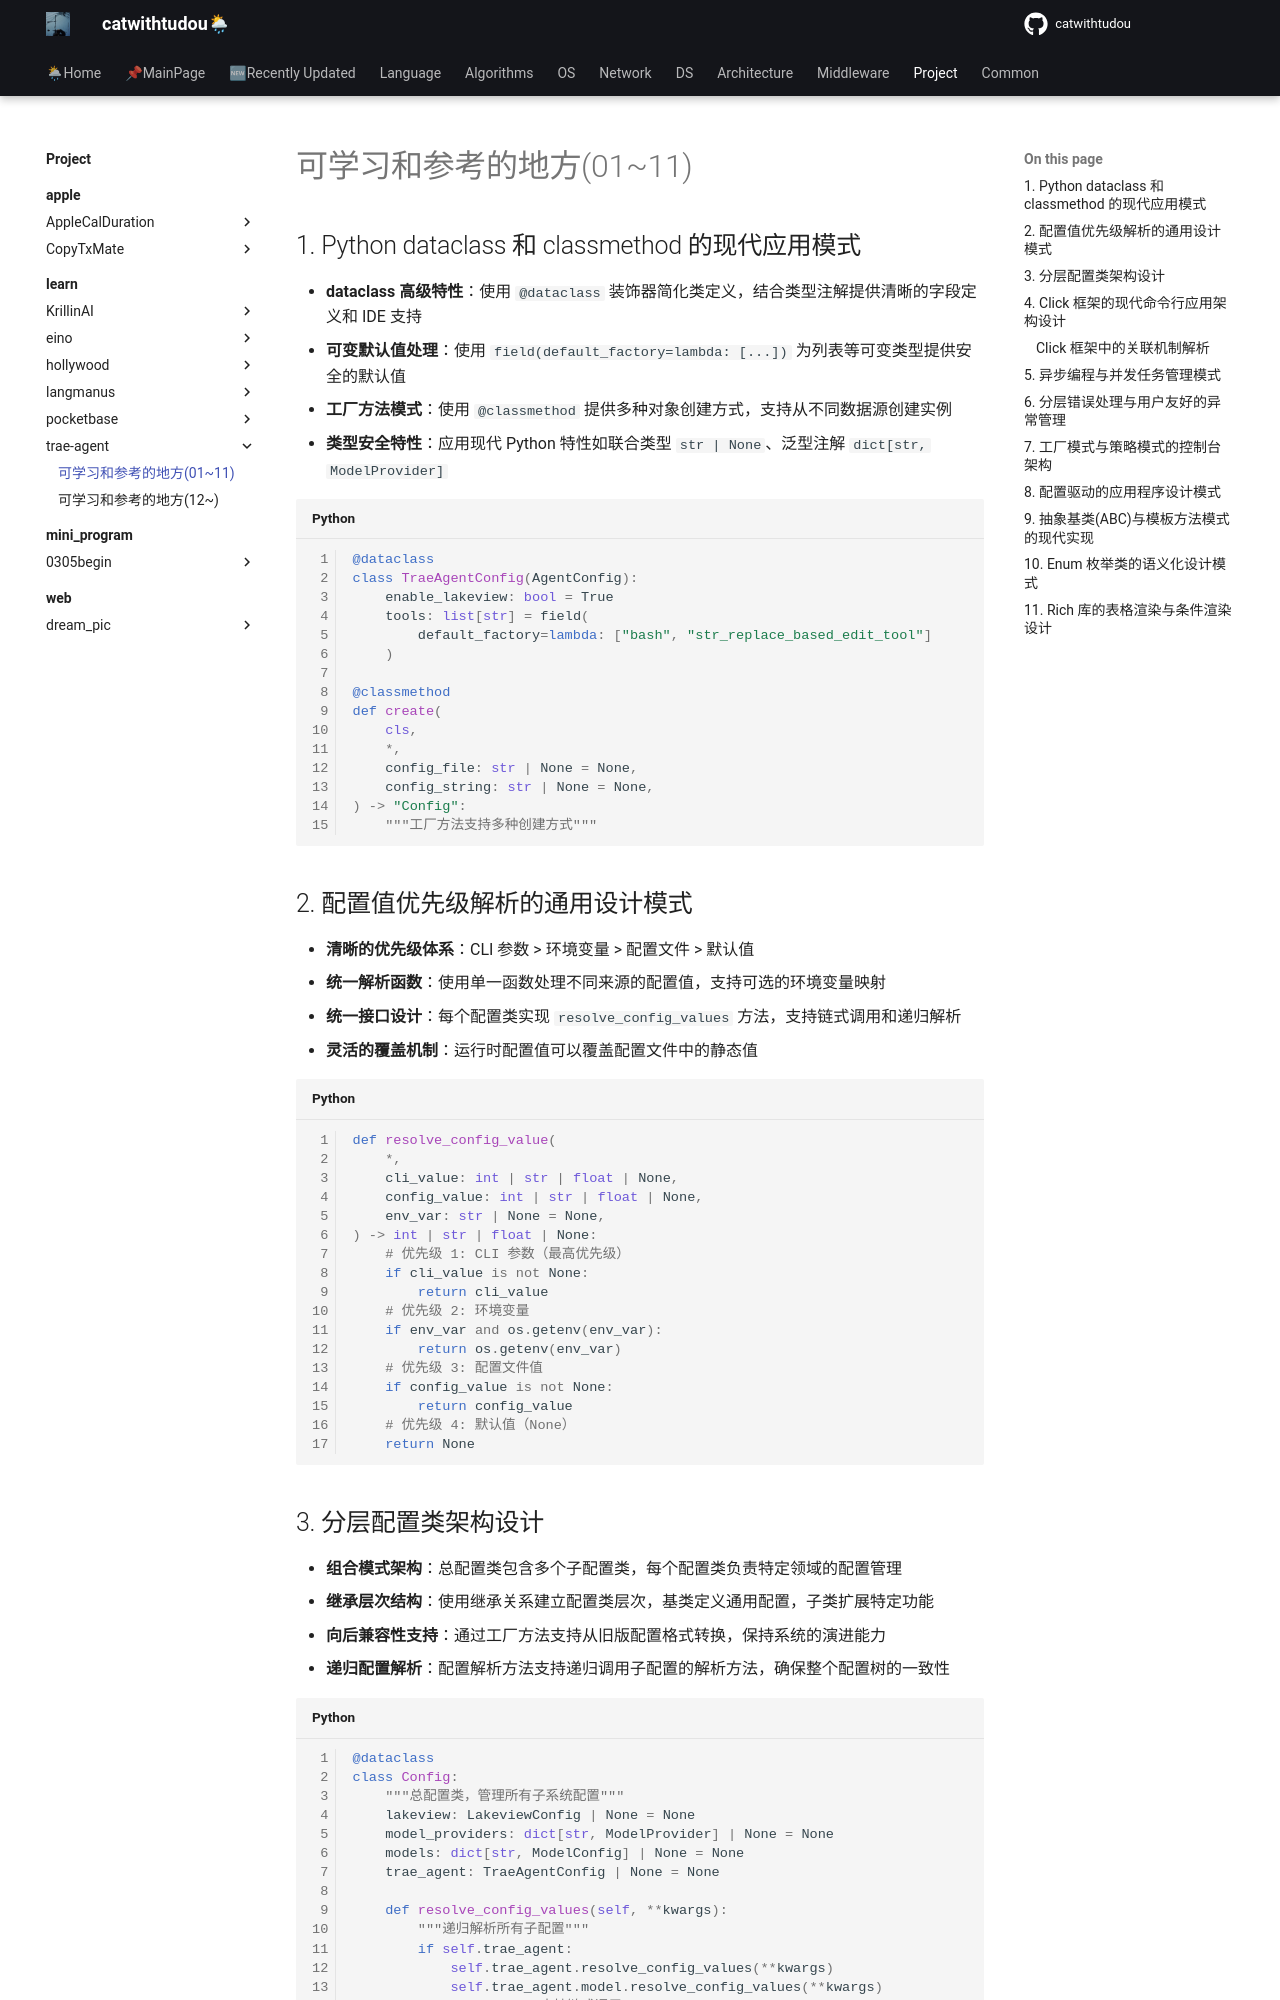

repository: catwithtudou/new_blog · page: project/learn/trae-agent/learn/index.html · generator: mkdocs

# 可学习和参考的地方(01~11)

## 1. Python dataclass 和 classmethod 的现代应用模式

- **dataclass 高级特性**：使用 `@dataclass` 装饰器简化类定义，结合类型注解提供清晰的字段定义和 IDE 支持
- **可变默认值处理**：使用 `field(default_factory=lambda: [...])` 为列表等可变类型提供安全的默认值
- **工厂方法模式**：使用 `@classmethod` 提供多种对象创建方式，支持从不同数据源创建实例
- **类型安全特性**：应用现代 Python 特性如联合类型 `str | None`、泛型注解 `dict[str, ModelProvider]`

```python
@dataclass
class TraeAgentConfig(AgentConfig):
    enable_lakeview: bool = True
    tools: list[str] = field(
        default_factory=lambda: ["bash", "str_replace_based_edit_tool"]
    )

@classmethod
def create(
    cls,
    *,
    config_file: str | None = None,
    config_string: str | None = None,
) -> "Config":
    """工厂方法支持多种创建方式"""
```

## 2. 配置值优先级解析的通用设计模式

- **清晰的优先级体系**：CLI 参数 > 环境变量 > 配置文件 > 默认值
- **统一解析函数**：使用单一函数处理不同来源的配置值，支持可选的环境变量映射
- **统一接口设计**：每个配置类实现 `resolve_config_values` 方法，支持链式调用和递归解析
- **灵活的覆盖机制**：运行时配置值可以覆盖配置文件中的静态值

```python
def resolve_config_value(
    *,
    cli_value: int | str | float | None,
    config_value: int | str | float | None,
    env_var: str | None = None,
) -> int | str | float | None:
    # 优先级 1: CLI 参数（最高优先级）
    if cli_value is not None:
        return cli_value
    # 优先级 2: 环境变量
    if env_var and os.getenv(env_var):
        return os.getenv(env_var)
    # 优先级 3: 配置文件值
    if config_value is not None:
        return config_value
    # 优先级 4: 默认值（None）
    return None
```
